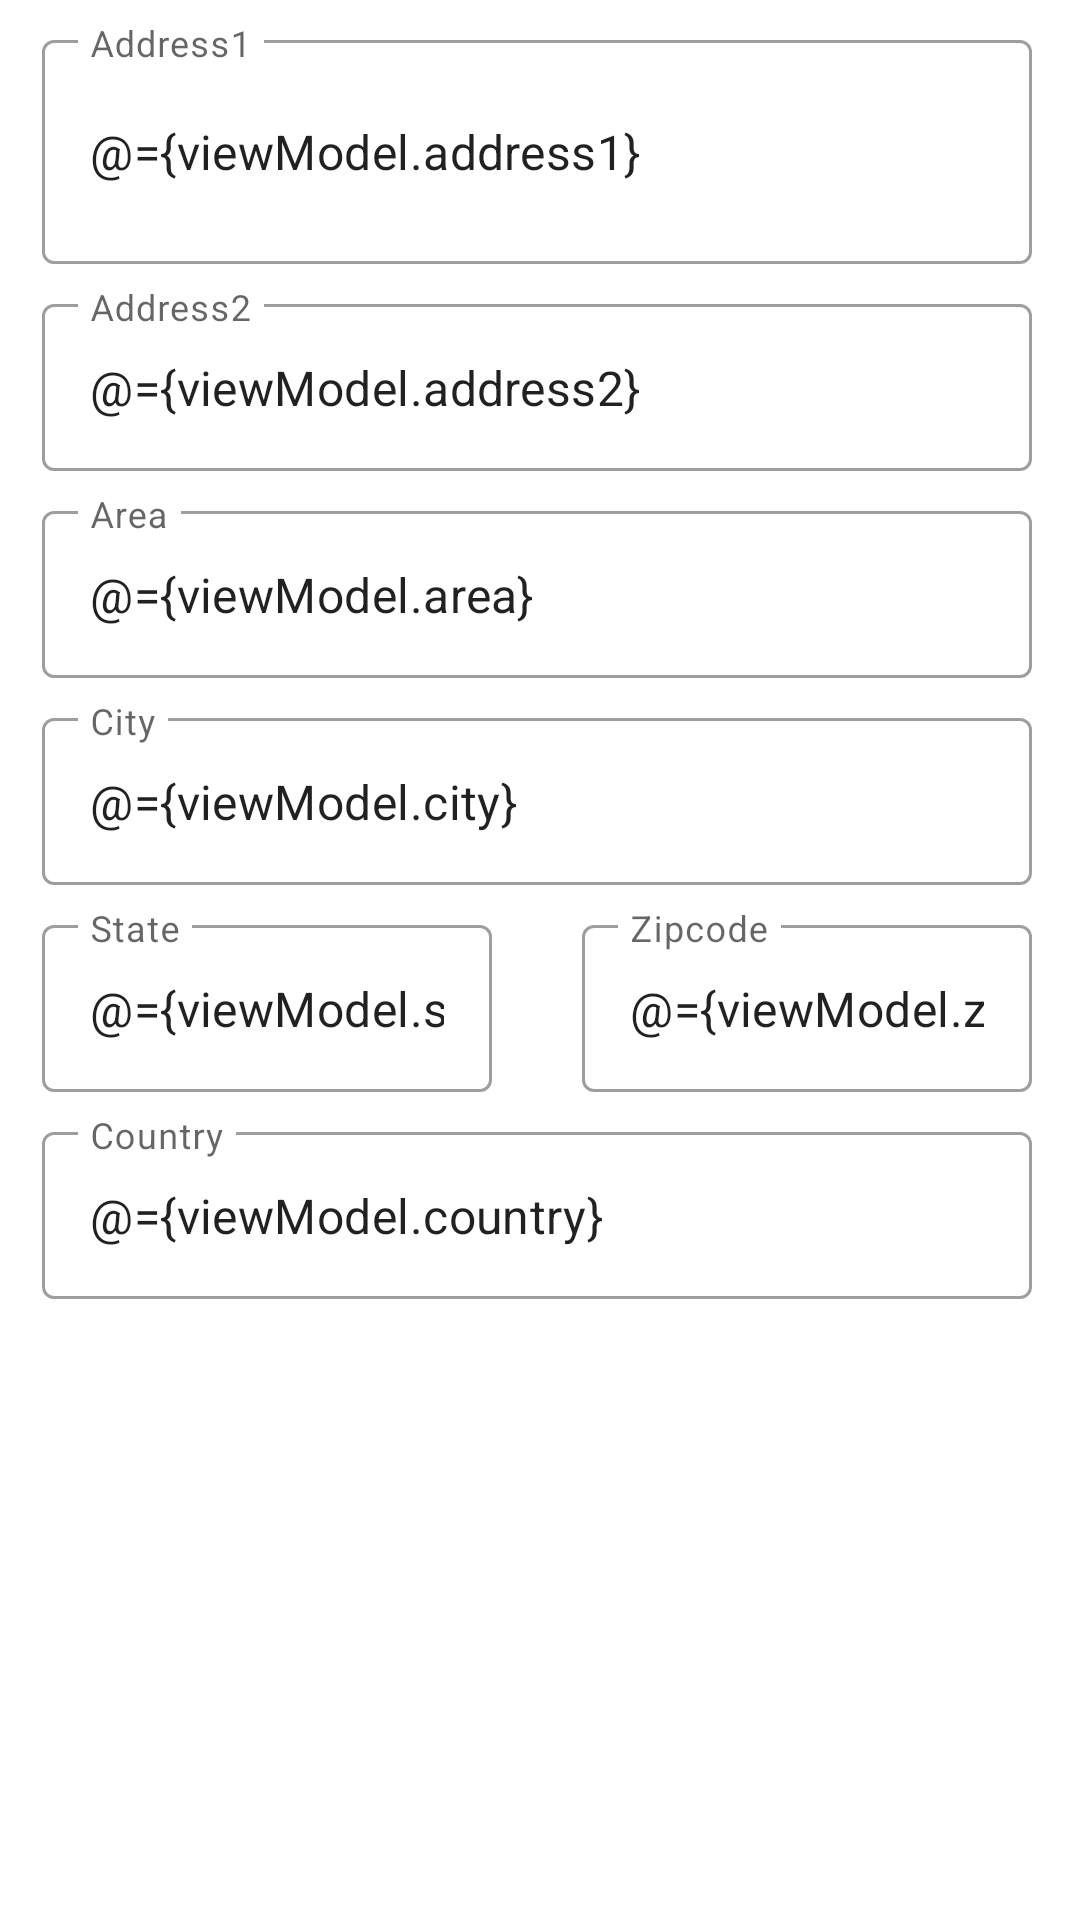

The Android layout XML behind this screen, and the referenced resources:
<!-- AndroidManifest.xml: application theme AppTheme -->
<!-- res/layout/address_layout.xml -->
<?xml version="1.0" encoding="utf-8"?>
<layout xmlns:android="http://schemas.android.com/apk/res/android"
    xmlns:app="http://schemas.android.com/apk/res-auto">

    <data>

        <variable
            name="viewModel"
            type="com.openclassrooms.realestatemanager.presentation.ui.addProperty.AddEditPropertyViewModel" />

        <variable
            name="address"
            type="com.openclassrooms.realestatemanager.presentation.ui.addProperty.AddEditPropertyViewModel" />

        <import type="android.view.View" />

        <import type="com.openclassrooms.realestatemanager.utils.converter.Converter" />

    </data>

    <androidx.constraintlayout.widget.ConstraintLayout
        android:layout_width="match_parent"
        android:layout_height="wrap_content">

        <com.google.android.material.textfield.TextInputLayout
            android:id="@+id/address1Layout"
            style="@style/Widget.MaterialComponents.TextInputLayout.OutlinedBox"
            android:layout_width="0dp"
            android:layout_height="wrap_content"
            android:layout_marginStart="@dimen/marginStart"
            android:layout_marginTop="@dimen/marginTop"
            android:layout_marginEnd="@dimen/marginEnd"
            android:layout_marginBottom="@dimen/marginTop"
            android:hint="@string/address1"
            android:inputType="textPostalAddress"
            app:endIconMode="clear_text"
            app:endIconTint="@color/colorAccent"
            app:layout_constraintEnd_toEndOf="parent"
            app:layout_constraintStart_toStartOf="parent"
            app:layout_constraintTop_toTopOf="parent">

            <com.google.android.material.textfield.TextInputEditText
                android:id="@+id/address1_text_input"
                android:layout_width="match_parent"
                android:layout_height="wrap_content"
                android:inputType="textMultiLine"
                android:maxLines="3"
                android:minLines="2"
                android:scrollbars="vertical"
                android:text="@={viewModel.address1}"
                android:textSize="@dimen/textSize"
                app:layout_constraintStart_toStartOf="parent"
                app:layout_constraintTop_toTopOf="parent" />
        </com.google.android.material.textfield.TextInputLayout>

        <com.google.android.material.textfield.TextInputLayout
            android:id="@+id/address2Layout"
            style="@style/Widget.MaterialComponents.TextInputLayout.OutlinedBox"
            android:layout_width="0dp"
            android:layout_height="wrap_content"
            android:layout_marginStart="@dimen/marginStart"
            android:layout_marginTop="@dimen/marginTop"
            android:layout_marginEnd="@dimen/marginEnd"
            android:layout_marginBottom="@dimen/marginTop"
            android:layout_weight="0.5"
            android:hint="@string/address2"
            android:inputType="textPostalAddress"
            app:endIconMode="clear_text"
            app:endIconTint="@color/colorAccent"
            app:layout_constraintEnd_toEndOf="parent"
            app:layout_constraintStart_toStartOf="parent"
            app:layout_constraintTop_toBottomOf="@id/address1Layout">

            <com.google.android.material.textfield.TextInputEditText
                android:id="@+id/address2_text_input"
                android:layout_width="match_parent"
                android:layout_height="wrap_content"
                android:hint="@string/address2"
                android:text="@={viewModel.address2}"
                android:textSize="@dimen/textSize" />
        </com.google.android.material.textfield.TextInputLayout>

        <com.google.android.material.textfield.TextInputLayout
            android:id="@+id/areaLayout"
            style="@style/Widget.MaterialComponents.TextInputLayout.OutlinedBox"
            android:layout_width="0dp"
            android:layout_height="wrap_content"
            android:layout_marginStart="@dimen/marginStart"
            android:layout_marginTop="@dimen/marginTop"
            android:layout_marginEnd="@dimen/marginEnd"
            android:layout_marginBottom="@dimen/marginTop"
            android:layout_weight="0.5"
            android:hint="@string/area"
            android:inputType="number"
            app:endIconMode="clear_text"
            app:endIconTint="@color/colorAccent"
            app:layout_constraintEnd_toEndOf="parent"
            app:layout_constraintStart_toStartOf="parent"
            app:layout_constraintTop_toBottomOf="@id/address2Layout">

            <com.google.android.material.textfield.TextInputEditText
                android:id="@+id/area_text_input"
                android:layout_width="match_parent"
                android:layout_height="wrap_content"
                android:inputType="text"
                android:text="@={viewModel.area}"
                android:textSize="@dimen/textSize"
                app:endIconMode="clear_text" />
        </com.google.android.material.textfield.TextInputLayout>

        <com.google.android.material.textfield.TextInputLayout
            android:id="@+id/cityLayout"
            style="@style/Widget.MaterialComponents.TextInputLayout.OutlinedBox"
            android:layout_width="0dp"
            android:layout_height="wrap_content"
            android:layout_marginStart="@dimen/marginStart"
            android:layout_marginTop="@dimen/marginTop"
            android:layout_marginEnd="@dimen/marginEnd"
            android:layout_marginBottom="@dimen/marginTop"
            android:hint="@string/city"
            android:inputType="number"
            app:endIconMode="clear_text"
            app:endIconTint="@color/colorAccent"
            app:layout_constraintEnd_toEndOf="parent"
            app:layout_constraintStart_toStartOf="parent"
            app:layout_constraintTop_toBottomOf="@id/areaLayout">

            <com.google.android.material.textfield.TextInputEditText
                android:id="@+id/city_text_input"
                android:layout_width="match_parent"
                android:layout_height="wrap_content"
                android:inputType="text"
                android:text="@={viewModel.city}"
                android:textSize="@dimen/textSize"
                app:layout_constraintStart_toStartOf="parent"
                app:layout_constraintTop_toBottomOf="@id/area_text_input" />

        </com.google.android.material.textfield.TextInputLayout>


        <com.google.android.material.textfield.TextInputLayout
            android:id="@+id/stateLayout"
            style="@style/Widget.MaterialComponents.TextInputLayout.OutlinedBox"
            android:layout_width="0dp"
            android:layout_height="wrap_content"
            android:layout_marginStart="@dimen/marginStart"
            android:layout_marginTop="@dimen/marginTop"
            android:layout_marginEnd="@dimen/marginEnd"
            android:layout_marginBottom="@dimen/marginTop"
            android:layout_weight="0.5"
            android:hint="@string/state"
            android:inputType="text"
            app:endIconMode="clear_text"
            app:endIconTint="@color/colorAccent"
            app:layout_constraintStart_toStartOf="parent"
            app:layout_constraintEnd_toStartOf="@id/zipcodeLayout"
            app:layout_constraintTop_toBottomOf="@id/cityLayout">

            <com.google.android.material.textfield.TextInputEditText
                android:id="@+id/state_text_input"
                android:layout_width="match_parent"
                android:layout_height="wrap_content"
                android:inputType="textPostalAddress"
                android:text="@={viewModel.state}"
                android:textSize="@dimen/textSize" />
        </com.google.android.material.textfield.TextInputLayout>

        <com.google.android.material.textfield.TextInputLayout
            android:id="@+id/zipcodeLayout"
            style="@style/Widget.MaterialComponents.TextInputLayout.OutlinedBox"
            android:layout_width="0dp"
            android:layout_height="wrap_content"
            android:layout_marginStart="@dimen/marginStart"
            android:layout_marginTop="@dimen/marginTop"
            android:layout_marginEnd="@dimen/marginEnd"
            android:layout_marginBottom="@dimen/marginTop"
            android:layout_weight="0.5"
            android:hint="@string/zipcode"
            android:inputType="number"
            app:endIconMode="clear_text"
            app:endIconTint="@color/colorAccent"
            app:layout_constraintEnd_toEndOf="parent"
            app:layout_constraintStart_toEndOf="@id/stateLayout"
            app:layout_constraintTop_toBottomOf="@id/cityLayout">

            <com.google.android.material.textfield.TextInputEditText
                android:id="@+id/zipcode_text_input"
                android:layout_width="match_parent"
                android:layout_height="wrap_content"
                android:inputType="number"
                android:text="@={viewModel.zipCode }"
                android:textSize="@dimen/textSize"
                app:layout_constraintTop_toBottomOf="@id/city_text_input" />

        </com.google.android.material.textfield.TextInputLayout>


        <com.google.android.material.textfield.TextInputLayout
            android:id="@+id/countryLayout"
            style="@style/Widget.MaterialComponents.TextInputLayout.OutlinedBox"
            android:layout_width="0dp"
            android:layout_height="wrap_content"
            android:layout_marginStart="@dimen/marginStart"
            android:layout_marginTop="@dimen/marginTop"
            android:layout_marginEnd="@dimen/marginEnd"
            android:layout_marginBottom="@dimen/marginTop"
            android:layout_weight="0.5"
            android:hint="@string/country"
            android:inputType="text"
            app:endIconMode="clear_text"
            app:endIconTint="@color/colorAccent"
            app:layout_constraintEnd_toEndOf="parent"
            app:layout_constraintStart_toStartOf="parent"
            app:layout_constraintTop_toBottomOf="@id/zipcodeLayout">

            <com.google.android.material.textfield.TextInputEditText
                android:id="@+id/country_text_input"
                android:layout_width="match_parent"
                android:layout_height="wrap_content"
                android:inputType="text"
                android:text="@={viewModel.country}"
                android:textSize="@dimen/textSize" />

        </com.google.android.material.textfield.TextInputLayout>
    </androidx.constraintlayout.widget.ConstraintLayout>
</layout>
<!-- resources referenced by this layout -->
<resources>
  <color name="colorAccent">#D81B60</color>
  <dimen name="marginEnd">16dp</dimen>
  <dimen name="marginStart">14dp</dimen>
  <dimen name="marginTop">8dp</dimen>
  <dimen name="textSize">16sp</dimen>
  <string name="address1">Address1</string>
  <string name="address2">Address2</string>
  <string name="area">Area</string>
  <string name="city">City</string>
  <string name="country">Country</string>
  <string name="state">State</string>
  <string name="zipcode">Zipcode</string>
  <style name="AppTheme" parent="Theme.MaterialComponents.Light.DarkActionBar">
          
          <item name="colorPrimary">@color/colorPrimary</item>
          <item name="colorPrimaryDark">@color/colorPrimaryDark</item>
          <item name="colorAccent">@color/colorAccent</item>
          <item name="bottomSheetDialogTheme">@style/CustomBottomSheet</item>
          <item name="bottomSheetStyle">@style/CustomBottomSheet</item>
          <item name="actionBarTheme">@style/MyActionBar</item>
      </style>
  <color name="colorPrimary">#5E35B1</color>
  <color name="colorPrimaryDark">#311B92</color>
  <style name="CustomBottomSheet" parent="Widget.MaterialComponents.BottomSheet">
          <item name="shapeAppearanceOverlay">@style/CustomShapeAppearanceBottomSheetDialog</item>
      </style>
  <style name="MyActionBar" parent="@style/Theme.MaterialComponents.Light.DarkActionBar">
          <item name="android:background">#fff</item>
      </style>
  <style name="CustomShapeAppearanceBottomSheetDialog" parent="">
          <item name="cornerFamily">rounded</item>
          <item name="cornerSizeTopRight">16dp</item>
          <item name="cornerSizeTopLeft">16dp</item>
          <item name="cornerSizeBottomRight">0dp</item>
          <item name="cornerSizeBottomLeft">0dp</item>
          <item name="android:background">@color/colorPrimaryDark</item>
      </style>
</resources>
